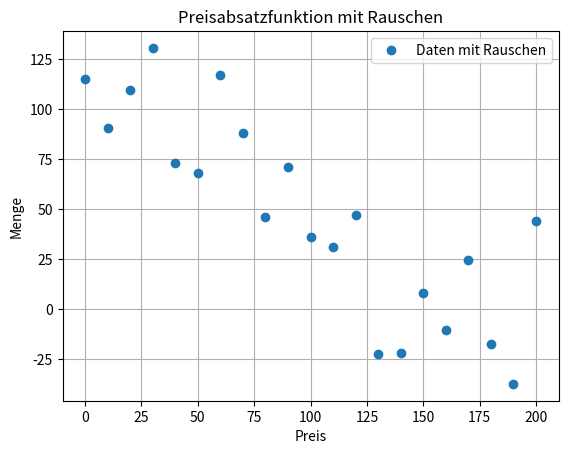

This chart was generated by the following Python code:
import matplotlib.pyplot as plt
import numpy as np

def preisabsatzfunktion(preis):
    # Lineare Preisabsatzfunktion: Menge = m * Preis + b
    m = -0.5  # Steigung der Funktion
    b = 100   # y-Achsenabschnitt
    
    menge = m * preis + b
    return max(0, menge)  # Menge kann nicht negativ sein

# Preise im Bereich von 0 bis 200
preisbereich = np.arange(0, 201, 10)

# Erzeuge Daten mit zufälligem Rauschen
np.random.seed(42)  # Für Reproduzierbarkeit
rauschen = np.random.normal(0, 30, len(preisbereich))
mengen = [preisabsatzfunktion(preis) + r for preis, r in zip(preisbereich, rauschen)]

# Plot der Preisabsatzfunktion mit Rauschen
plt.plot(preisbereich, mengen, 'o', label='Daten mit Rauschen')
plt.xlabel('Preis')
plt.ylabel('Menge')
plt.title('Preisabsatzfunktion mit Rauschen')
plt.legend()
plt.grid(True)
plt.show()
